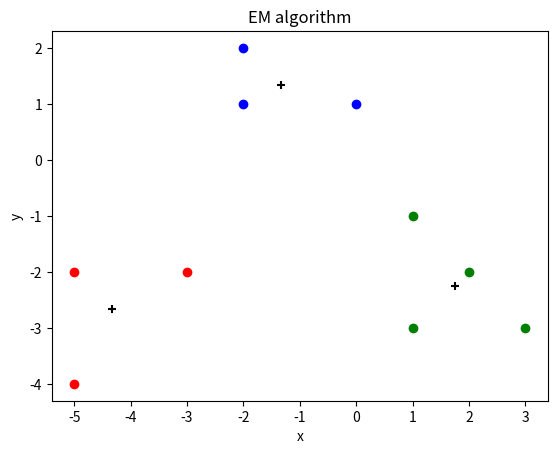

Generate this figure with matplotlib:
import numpy as np
import math
import matplotlib.pyplot as plt

def count_values_normal_distribution(C_list: list, dim: int, cov_matrices, means, vectors):
    result_list = list()
    for vector in vectors:
        i = 0
        probs = list()
        for C, cov, mean in zip(C_list[0], cov_matrices[0], means[0]):
            prob_part1 = 1 / ((2 * math.pi)**(dim/2) * (math.sqrt(np.linalg.det(cov))))
            prob_part2 = math.exp(-0.5 * (vector - mean) * np.linalg.inv(cov) * (vector - mean).reshape(-1, 1))
            res = C * prob_part1 * prob_part2
            probs.append(res)
            i += 1

        result_list.append(probs)

    return result_list

def count_ln_L(values_normal_distribution):
    res = 0
    for probs in values_normal_distribution:
        sum_probs = sum(probs)
        ln_sum_probs = math.log(sum_probs)
        res += ln_sum_probs

    return res

def count_new_values_condtitional_probability(values_normal_distribution):
    res = list()
    for probs in values_normal_distribution:
        temp_list = list()
        for i in range(len(probs)):
            numerator = probs[i]
            denominator = sum(probs)
            temp_list.append(numerator / denominator)

        res.append(temp_list)

    return res

def count_new_C(M: int, N: int, cond_probs: list):
    C_res = [0] * M

    for probs in cond_probs:
        i = 0
        for prob in probs:
            C_res[i] += prob
            i += 1

    C_res = [x / N for x in C_res]
    test = sum(C_res) # = 1

    return C_res

def count_new_means(vectors, M: int, cond_probs: list):
    res = [np.array([0, 0])] * M
    cond_probs_transposed = np.array(cond_probs).T.tolist()
    for i in range(len(res)):
        cond_probs = cond_probs_transposed[i]
        numerator = 0
        denominator = sum(cond_probs)
        for vector, prob in zip(vectors, cond_probs):
            numerator += prob * vector
        res[i] = numerator / denominator

    return res

def count_new_covariances(vectors, M: int, cond_probs: list, new_means):
    res = [np.matrix('0 0; 0 0')] * M
    cond_probs_transposed = np.array(cond_probs).T.tolist()
    for i in range(len(res)):
        cond_probs = cond_probs_transposed[i]
        numerator = np.array([[0, 0],
                              [0, 0]])
        denominator = sum(cond_probs)
        for vector, prob in zip(vectors, cond_probs):
            numerator = np.asmatrix(numerator + prob * ((vector - new_means[i]) * (vector - new_means[i]).reshape(-1, 1)))
            #numerator = np.asmatrix(prob * ((vector - new_means[i]) * (vector - new_means[i]).reshape(-1, 1)))
            #tmp = (vector - new_means[i]) * (vector - new_means[i]).reshape(-1, 1)
        res[i] = numerator / denominator

    return res

def seperate_data_to_classes(vectors, cond_probs: list, R: int):
    res = []
    for i in range(R):
        res.append([])

    idx = 0
    for probs in cond_probs:
        max_prob = max(probs)
        idx_max_prob = probs.index(max_prob)
        res[idx_max_prob].append(vectors[idx])
        idx += 1

    return res

def plot_classes_distribution(separated_data: list, means: list):
    colours = ["red", "green", "blue", "magenta"]
    i = 0
    for cluster in separated_data:
        for vector in cluster:
            x = vector[0]
            y = vector[1]
            plt.scatter(x, y, color=colours[i])
        i += 1

    for mean in means[0]:
        x = mean[0]
        y = mean[1]
        plt.scatter(x, y, color='black', marker='+')

    plt.xlabel('x')
    plt.ylabel('y')
    #plt.axvline(x=0, c="black", label="x=0")
    #plt.axhline(y=0, c="black", label="y=0")
    plt.title("EM algorithm")
    plt.show()

if __name__ == "__main__":
    dim = 2
    R = 3
    vectors = [np.array([-3, -2]), np.array([3, -3]), np.array([0, 1]), np.array([-5, -2]), np.array([2, -2]),
               np.array([1, -1]), np.array([-2, 2]), np.array([-2, 1]), np.array([-5, -4]), np.array([1, -3])]
    N = len(vectors)
    epsilon = 0.01

    # Starting parameters
    C_1 = 1 / 3
    C_2 = 1 / 3
    C_3 = 1 / 3

    mean_1 = np.array([-5, -1])
    mean_2 = np.array([1, -2])
    mean_3 = np.array([-1, 4])

    cov_1 = np.matrix('1 0; 0 1')
    cov_2 = np.matrix('1 0; 0 1')
    cov_3 = np.matrix('1 0; 0 1')

    iteration = 0
    C = ([C_1, C_2, C_3], iteration)
    means = ([mean_1, mean_2, mean_3], iteration)
    cov_matrices = ([cov_1, cov_2, cov_3], iteration) # tuple (list of matrices, iteration)

    L_previous = -math.inf
    for i in range(100):
        print(f"Iteration: {iteration}")
        print(f"C_{iteration}")
        idx = 1
        for c in C[0]:
            print(f"C_{idx}^{iteration} = {c}")
            idx += 1
        print('-------------------------------')
        print(f"Means_{iteration}")
        idx = 1
        for mean in means[0]:
            print(f"mean_{idx}^{iteration} = {mean}")
            idx += 1
        print('-------------------------------')
        print(f"Covariances_{iteration}")
        idx = 1
        for cov in cov_matrices[0]:
            print(f"covariance_{idx}^{iteration} = {cov}")
            idx += 1

        values_normal_distribution = count_values_normal_distribution(C, dim, cov_matrices, means, vectors)
        L = count_ln_L(values_normal_distribution) # likelihood
        print(f"Likelihood^{iteration} = {L}")
        print()
        print()
        cond_probs = count_new_values_condtitional_probability(values_normal_distribution)
        if (L - L_previous) < epsilon: # Stop condition
            separated_data = seperate_data_to_classes(vectors, cond_probs, R)
            plot_classes_distribution(separated_data, means)
            break
        C_new = count_new_C(3, 10, cond_probs)
        means_new = count_new_means(vectors, 3, cond_probs)
        covariances_new = count_new_covariances(vectors, 3, cond_probs, means_new)

        iteration += 1
        C = (C_new, iteration)
        means = (means_new, iteration)
        cov_matrices = (covariances_new, iteration)
        L_previous = L


